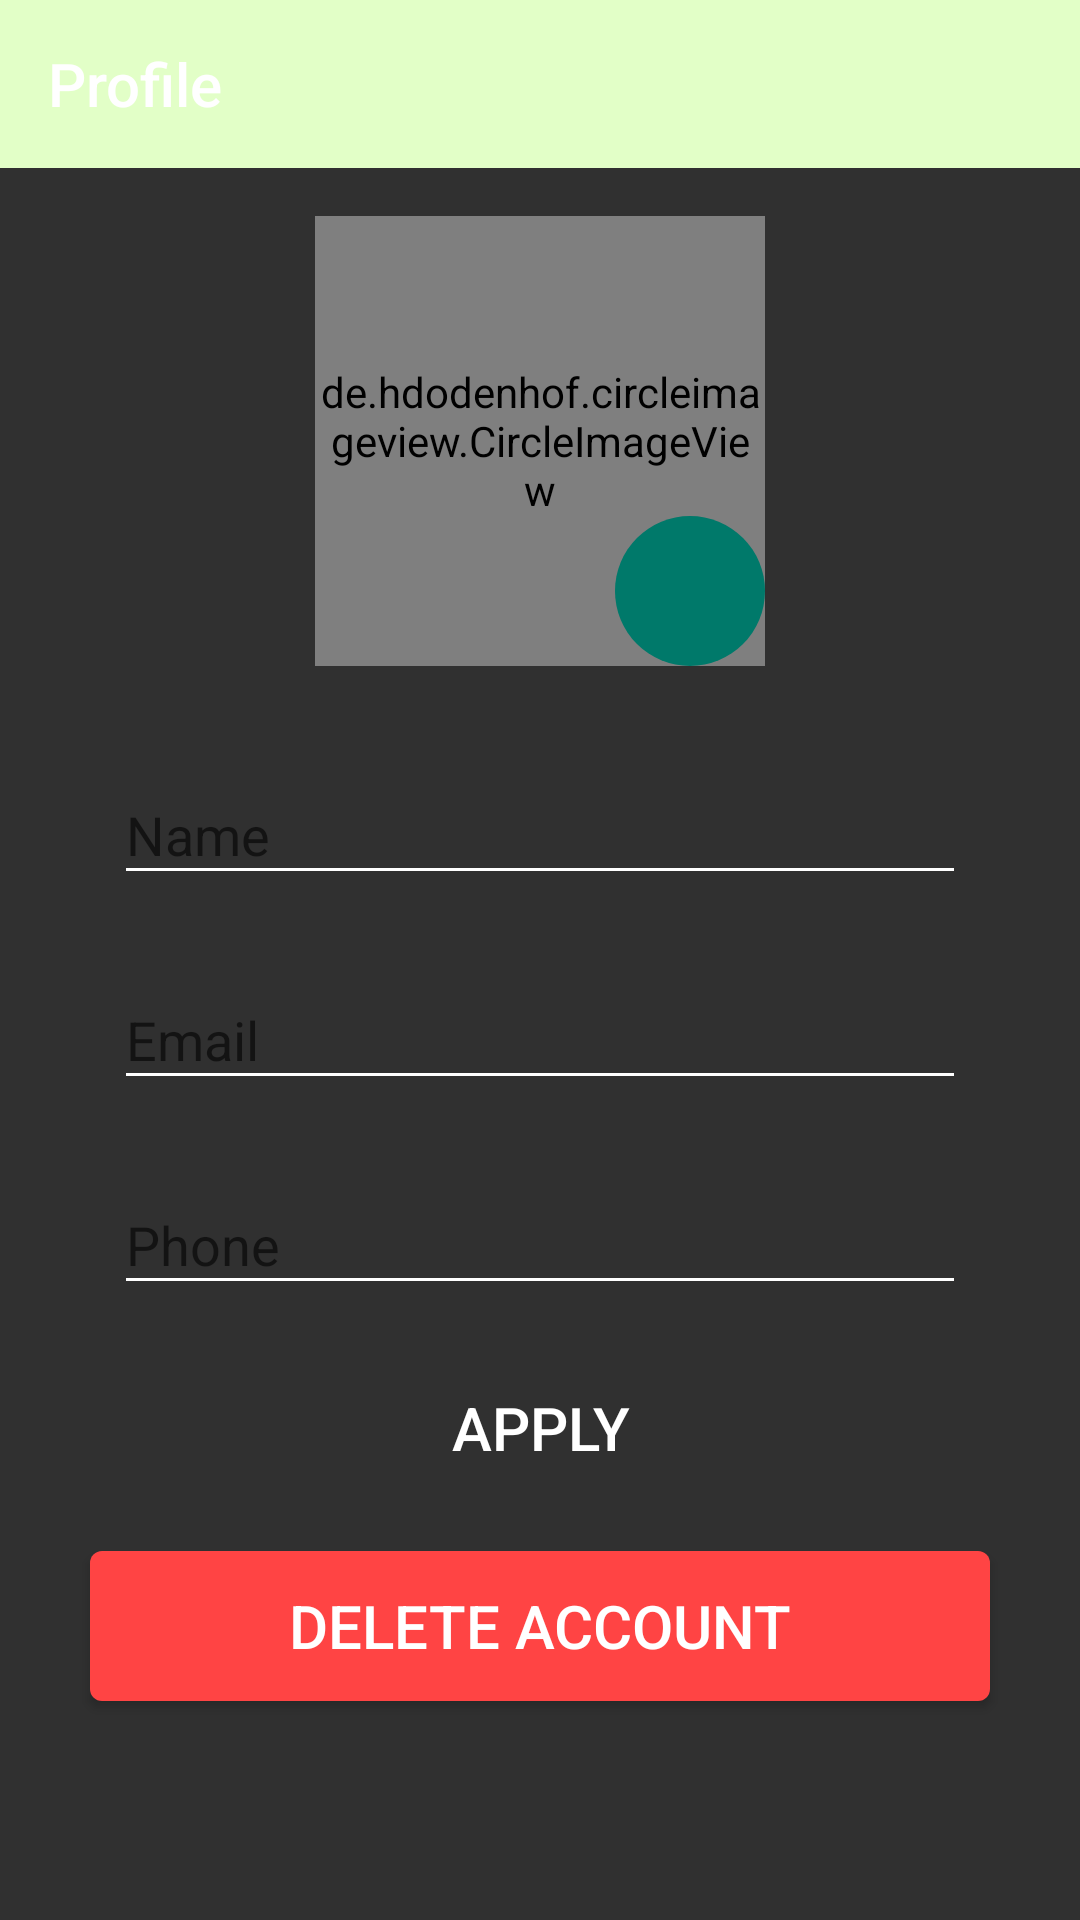

Write the Android layout XML for this screen, with the resource values it uses.
<!-- AndroidManifest.xml: activity theme Theme.AppCompat.NoActionBar -->
<!-- res/layout/activity_profile.xml -->
<?xml version="1.0" encoding="utf-8"?>
<androidx.constraintlayout.widget.ConstraintLayout xmlns:android="http://schemas.android.com/apk/res/android"
    xmlns:app="http://schemas.android.com/apk/res-auto"
    xmlns:tools="http://schemas.android.com/tools"
    android:layout_width="match_parent"
    android:layout_height="match_parent"
    android:theme="@style/AppTheme.NoActionBar"
    tools:context=".activity.ProfileActivity">

    <com.google.android.material.appbar.AppBarLayout
        android:id="@+id/app_bar_profile"
        android:layout_width="match_parent"
        android:layout_height="?attr/actionBarSize"
        app:layout_constraintTop_toTopOf="parent">

        <com.google.android.material.appbar.MaterialToolbar
            android:id="@+id/toolbar_profile"
            android:layout_width="match_parent"
            android:layout_height="wrap_content"
            app:title="Profile"
            app:titleTextColor="@color/white" />
    </com.google.android.material.appbar.AppBarLayout>
    
    <androidx.core.widget.NestedScrollView
        android:layout_width="match_parent"
        android:layout_height="0dp"
        android:fillViewport="true"
        app:layout_constraintBottom_toBottomOf="parent"
        app:layout_constraintTop_toBottomOf="@id/app_bar_profile">

        <RelativeLayout
            android:id="@+id/profile_layout"
            android:layout_width="match_parent"
            android:layout_height="match_parent"
            android:padding="@dimen/dp16">
            
            <RelativeLayout
                android:id="@+id/img_photo"
                android:layout_width="@dimen/dp150"
                android:layout_height="@dimen/dp150"
                android:layout_centerHorizontal="true"
                android:layout_marginBottom="@dimen/dp16">

                <de.hdodenhof.circleimageview.CircleImageView
                    android:id="@+id/img_profile"
                    android:layout_width="@dimen/dp150"
                    android:layout_height="@dimen/dp150"
                    android:layout_centerHorizontal="true"
                    android:src="@drawable/ic_user" />

                <ImageButton
                    android:id="@+id/imbtn_profile"
                    style="@style/StandardImageButton"
                    android:layout_width="@dimen/dp50"
                    android:layout_height="@dimen/dp50"
                    android:layout_alignParentEnd="true"
                    android:layout_alignParentBottom="true"
                    android:src="@drawable/ic_camera" />
            </RelativeLayout>
            
            
            <com.google.android.material.textfield.TextInputLayout
                android:id="@+id/til_name_profile"
                style="@style/StandardTextInput"
                android:layout_below="@id/img_photo"
                android:layout_centerHorizontal="true">

                <com.google.android.material.textfield.TextInputEditText
                    android:id="@+id/edt_name_profile"
                    android:layout_width="match_parent"
                    android:layout_height="wrap_content"
                    android:hint="@string/hint_name"
                    android:inputType="text" />
            </com.google.android.material.textfield.TextInputLayout>

            <com.google.android.material.textfield.TextInputLayout
                android:id="@+id/til_email_profile"
                style="@style/StandardTextInput"
                android:layout_below="@id/til_name_profile"
                android:layout_centerHorizontal="true">

                <com.google.android.material.textfield.TextInputEditText
                    android:id="@+id/edt_email_profile"
                    android:layout_width="match_parent"
                    android:layout_height="wrap_content"
                    android:hint="@string/hint_email"
                    android:inputType="text" />
            </com.google.android.material.textfield.TextInputLayout>

            <com.google.android.material.textfield.TextInputLayout
                android:id="@+id/til_phone_profile"
                style="@style/StandardTextInput"
                android:layout_below="@id/til_email_profile"
                android:layout_centerHorizontal="true">

                <com.google.android.material.textfield.TextInputEditText
                    android:id="@+id/edt_phone_profile"
                    android:layout_width="match_parent"
                    android:layout_height="wrap_content"
                    android:hint="@string/hint_phone"
                    android:inputType="phone" />
            </com.google.android.material.textfield.TextInputLayout>

            <Button
                android:id="@+id/btn_apply"
                style="@style/StandardButton"
                android:layout_below="@id/til_phone_profile"
                android:layout_centerHorizontal="true"
                android:text="@string/btn_apply" />

            <Button
                android:id="@+id/btn_delete_account"
                style="@style/WarningButton"
                android:layout_below="@id/btn_apply"
                android:layout_centerHorizontal="true"
                android:text="@string/btn_delete_account" />
            
        </RelativeLayout>
    </androidx.core.widget.NestedScrollView>

    <androidx.appcompat.widget.LinearLayoutCompat
        android:id="@+id/progress_layout"
        style="@style/ProgressLayout"
        app:layout_constraintBottom_toBottomOf="parent"
        app:layout_constraintEnd_toEndOf="parent"
        app:layout_constraintStart_toStartOf="parent"
        app:layout_constraintTop_toTopOf="parent">

        <ProgressBar
            android:layout_width="wrap_content"
            android:layout_height="wrap_content" />
    </androidx.appcompat.widget.LinearLayoutCompat>
</androidx.constraintlayout.widget.ConstraintLayout>
<!-- resources referenced by this layout -->
<resources>
  <color name="white">#ffffff</color>
  <dimen name="dp150">150dp</dimen>
  <dimen name="dp16">16dp</dimen>
  <dimen name="dp50">50dp</dimen>
  <string name="btn_apply">Apply</string>
      186 SMK IDN Boarding School - Modul RPL Kelas Semester 3
  <string name="btn_delete_account">Delete Account</string>
  <string name="hint_email">Email</string>
  <string name="hint_name">Name</string>
  <string name="hint_phone">Phone</string>
  <style name="AppTheme.NoActionBar">
          <item name="windowActionBar">false</item>
          <item name="windowNoTitle">true</item>
          <item name="colorControlNormal">@color/white</item>
      </style>
  <style name="ProgressLayout">
          <item name="android:layout_width">match_parent</item>
          <item name="android:layout_height">match_parent</item>
          <item name="android:background">@color/shadow_color</item>
          <item name="android:gravity">center</item>
          <item name="android:orientation">vertical</item>
          <item name="android:visibility">gone</item>
      </style>
  <style name="StandardButton">
          <item name="android:layout_width">@dimen/dp300</item>
          <item name="android:layout_height">@dimen/dp50</item>
          <item name="android:background">@drawable/btn_standar</item>
          <item name="android:textColor">@android:color/white</item>
          <item name="android:textSize">@dimen/sp20</item>
          <item name="android:layout_marginTop">@dimen/dp8</item>
          <item name="android:layout_marginBottom">@dimen/dp8</item>
          <item name="android:foreground">?attr/selectableItemBackground</item>
      </style>
  <style name="StandardImageButton">
          <item name="android:background">@drawable/btn_send</item>
          <item name="android:foreground">?attr/selectableItemBackground</item>
      </style>
  <style name="StandardTextInput">
          <item name="android:layout_width">@dimen/dp300</item>
          <item name="android:layout_height">wrap_content</item>
          <item name="android:paddingStart">@dimen/dp8</item>
          <item name="android:paddingEnd">@dimen/dp8</item>
          <item name="android:layout_marginTop">@dimen/dp8</item>
          <item name="android:layout_marginBottom">@dimen/dp8</item>
      </style>
  <style name="WarningButton" parent="StandardButton">
          <item name="android:background">@drawable/btn_warning</item>
      </style>
  <color name="shadow_color">#cadddddd</color>
  <dimen name="dp300">300dp</dimen>
  <dimen name="sp20">20sp</dimen>
  <dimen name="dp8">8dp</dimen>
  <!-- drawable btn_send (drawable) -->
  <?xml version="1.0" encoding="utf-8"?>
  <shape xmlns:android="http://schemas.android.com/apk/res/android"
      android:padding="8dp"
      android:shape="rectangle">
      <solid android:color="@color/colorPrimaryLight"/>
      <corners android:radius="50dp"/>
  
  </shape>
  <!-- drawable btn_warning (drawable) -->
  <?xml version="1.0" encoding="utf-8"?>
  <shape xmlns:android="http://schemas.android.com/apk/res/android"
      android:shape="rectangle">
      <solid android:color="@android:color/holo_red_light"/>
      <corners android:radius="4dp"/>
  
  </shape>
  <color name="colorPrimaryLight">#00796A</color>
</resources>
